Photos from the image-classification dataset "images" in the GitHub repository alu82/setsolver-card-classifier. Its 81 classes are: 1 red square solid, 1 red square empty, 1 red square dashed, 1 red oval solid, 1 red oval empty, 1 red oval dashed, 1 red wave solid, 1 red wave empty, 1 red wave dashed, 1 green square solid, 1 green square empty, 1 green square dashed, 1 green oval solid, 1 green oval empty, 1 green oval dashed, 1 green wave solid, 1 green wave empty, 1 green wave dashed, 1 purple square solid, 1 purple square empty, 1 purple square dashed, 1 purple oval solid, 1 purple oval empty, 1 purple oval dashed, 1 purple wave solid, 1 purple wave empty, 1 purple wave dashed, 2 red square solid, 2 red square empty, 2 red square dashed, 2 red oval solid, 2 red oval empty, 2 red oval dashed, 2 red wave solid, 2 red wave empty, 2 red wave dashed, 2 green square solid, 2 green square empty, 2 green square dashed, 2 green oval solid, 2 green oval empty, 2 green oval dashed, 2 green wave solid, 2 green wave empty, 2 green wave dashed, 2 purple square solid, 2 purple square empty, 2 purple square dashed, 2 purple oval solid, 2 purple oval empty, 2 purple oval dashed, 2 purple wave solid, 2 purple wave empty, 2 purple wave dashed, 3 red square solid, 3 red square empty, 3 red square dashed, 3 red oval solid, 3 red oval empty, 3 red oval dashed, 3 red wave solid, 3 red wave empty, 3 red wave dashed, 3 green square solid, 3 green square empty, 3 green square dashed, 3 green oval solid, 3 green oval empty, 3 green oval dashed, 3 green wave solid, 3 green wave empty, 3 green wave dashed, 3 purple square solid, 3 purple square empty, 3 purple square dashed, 3 purple oval solid, 3 purple oval empty, 3 purple oval dashed, 3 purple wave solid, 3 purple wave empty, 3 purple wave dashed.

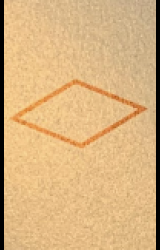
Label: 1 red square empty

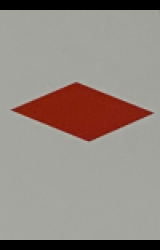
Label: 1 red square solid

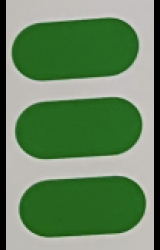
Label: 3 green oval solid

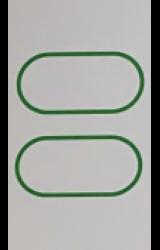
Label: 2 green oval empty

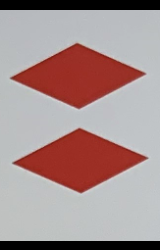
Label: 2 red square solid

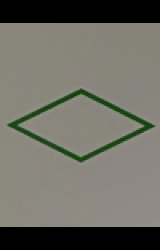
Label: 1 green square empty
